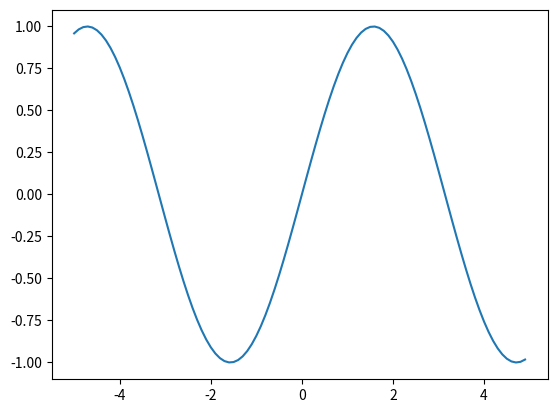

Generate this figure with matplotlib:
#function exercises
#5 - sine
from math import sin
import matplotlib.pyplot as plot
from numpy import arange

x = list(arange(-5, 5, 0.1))
y = []

for n in x:
    y.append(sin(n))

plot.plot(x, y)
plot.show()
